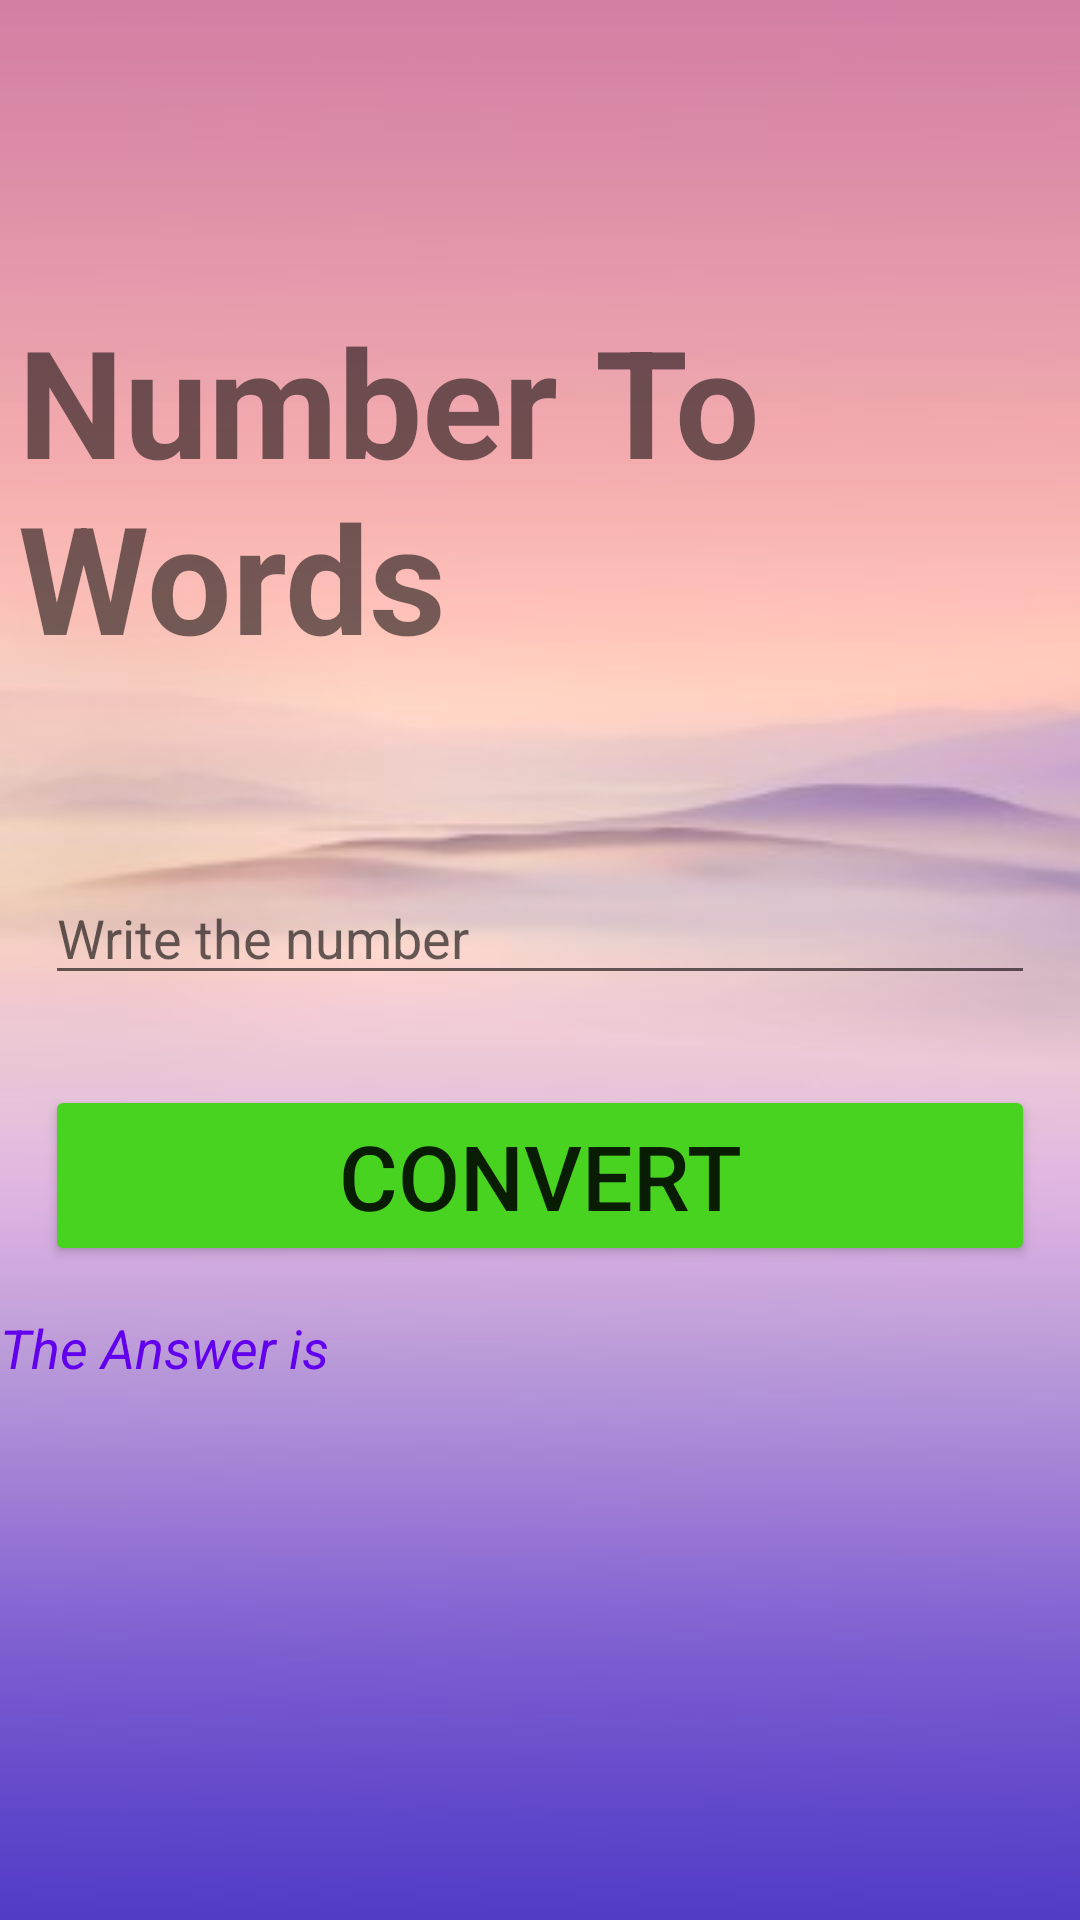

Reconstruct the res/layout file that produces this screen, plus the resources it refers to.
<!-- AndroidManifest.xml: application theme Theme.AndroidAssignment1 -->
<!-- res/layout/activity_numbertoword.xml -->
<?xml version="1.0" encoding="utf-8"?>
<LinearLayout xmlns:android="http://schemas.android.com/apk/res/android"
    xmlns:app="http://schemas.android.com/apk/res-auto"
    xmlns:tools="http://schemas.android.com/tools"
    android:layout_width="match_parent"
    android:layout_height="match_parent"
    android:orientation="vertical"
    tools:context=".NumbertowordActivity"
    android:background="@drawable/tt1">

    <TextView
        android:id="@+id/tvHeading"
        android:layout_width="match_parent"
        android:layout_height="wrap_content"
        android:text="Number To Words"
        android:textStyle="bold"
        android:layout_marginLeft="6dp"
        android:layout_marginTop="100dp"
        android:layout_marginBottom="50dp"
        android:textSize="50sp"/>

    <EditText
        android:layout_width="match_parent"
        android:layout_height="wrap_content"
        android:layout_marginTop="20dp"
        android:layout_marginBottom="50dp"
        android:layout_margin="15dp"
        android:id="@+id/etFill"
        android:hint="Write the number"
        />

    <Button
        android:id="@+id/btnConvert"
        android:layout_width="match_parent"
        android:layout_marginBottom="20dp"
        android:layout_height="wrap_content"
        android:layout_margin="15dp"
        android:layout_marginLeft="20dp"
        android:backgroundTint="#49D321"
        android:text="CONVERT"
        android:textSize="30sp"/>
    <TextView
        android:layout_width="match_parent"
        android:layout_height="wrap_content"
        android:id="@+id/tvAnswer"
        android:textStyle="italic"
        android:textColor="@color/purple_500"
        android:textSize="18dp"
        android:textColorHighlight="@color/black"
        android:textAlignment="gravity"
        android:text="The Answer is "
        />

</LinearLayout>
<!-- resources referenced by this layout -->
<resources>
  <!-- drawable tt1: jpg bitmap (drawable, 9364 bytes) -->
  <style name="Theme.AndroidAssignment1" parent="Theme.MaterialComponents.DayNight.DarkActionBar">
          
          <item name="colorPrimary">@color/purple_500</item>
          <item name="colorPrimaryVariant">@color/purple_700</item>
          <item name="colorOnPrimary">@color/white</item>
          
          <item name="colorSecondary">@color/teal_200</item>
          <item name="colorSecondaryVariant">@color/teal_700</item>
          <item name="colorOnSecondary">@color/black</item>
          
          <item name="android:statusBarColor" tools:targetApi="l">?attr/colorPrimaryVariant</item>
          
      </style>
  <!-- not gathered from this repository: default colours our renderer supplied (Android Studio template values) -->
  <color name="purple_500">#FF6200EE</color>
  <color name="purple_700">#FF3700B3</color>
  <color name="teal_200">#FF03DAC5</color>
  <color name="teal_700">#FF018786</color>
  <color name="black">#FF000000</color>
  <color name="white">#FFFFFFFF</color>
</resources>
